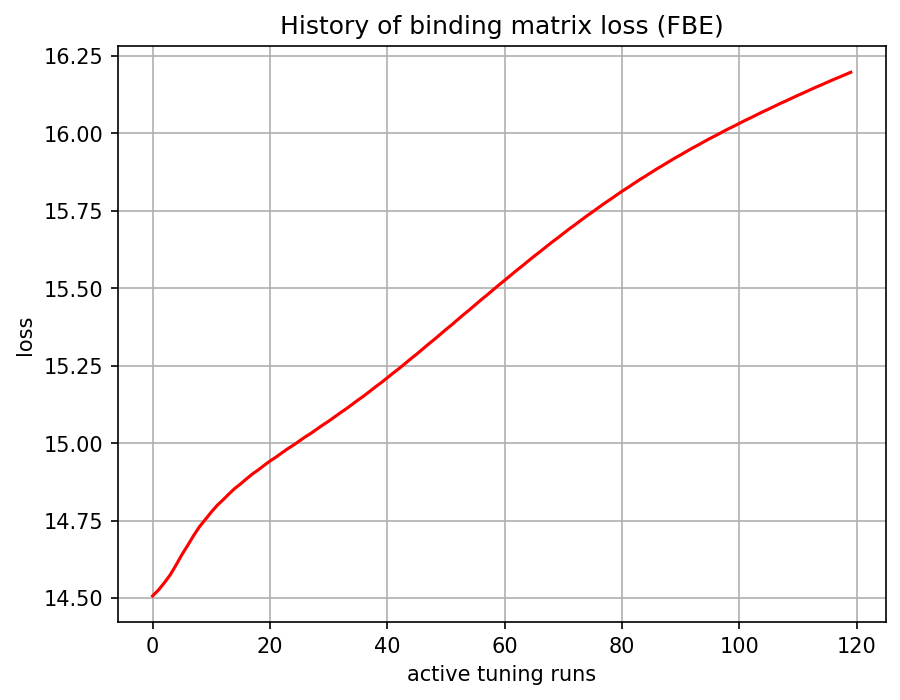

The file beside this chart, header and first rows:
, 0
0, 14.51
1, 14.53
2, 14.55
3, 14.57
4, 14.61
5, 14.64
6, 14.67
7, 14.7
8, 14.73
9, 14.75
10, 14.78
11, 14.8
12, 14.82
13, 14.84
14, 14.85
15, 14.87
16, 14.88
17, 14.9
18, 14.91
19, 14.93
20, 14.94
21, 14.95
22, 14.97
23, 14.98
24, 14.99
25, 15.01
26, 15.02
27, 15.03
28, 15.05
29, 15.06
30, 15.07
31, 15.08
32, 15.1
33, 15.11
34, 15.12
35, 15.14
36, 15.15
37, 15.17
38, 15.18
39, 15.2
40, 15.21
41, 15.23
42, 15.24
43, 15.26
44, 15.27
45, 15.29
46, 15.3
47, 15.32
48, 15.33
49, 15.35
50, 15.37
51, 15.38
52, 15.4
53, 15.41
54, 15.43
55, 15.45
56, 15.46
57, 15.48
58, 15.49
59, 15.51
... 60 more rows
